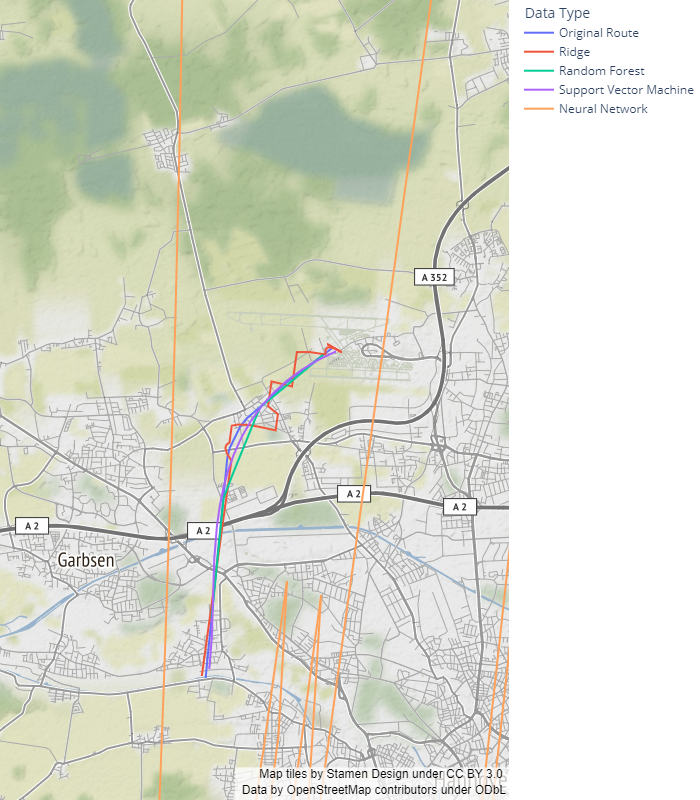

Source data for this figure (header and first rows):
lat, lon, Data Type
52.46, 9.685, Original Route
52.46, 9.685, Original Route
52.46, 9.685, Original Route
52.46, 9.685, Original Route
52.46, 9.685, Original Route
52.46, 9.685, Original Route
52.46, 9.685, Original Route
52.46, 9.685, Original Route
52.46, 9.685, Original Route
52.46, 9.685, Original Route
52.46, 9.685, Original Route
52.46, 9.685, Original Route
52.46, 9.685, Original Route
52.46, 9.685, Original Route
52.46, 9.685, Original Route
52.46, 9.685, Original Route
52.46, 9.685, Original Route
52.46, 9.685, Original Route
52.46, 9.685, Original Route
52.46, 9.685, Original Route
52.46, 9.685, Original Route
52.46, 9.685, Original Route
52.46, 9.685, Original Route
52.46, 9.685, Original Route
52.46, 9.685, Original Route
52.46, 9.685, Original Route
52.46, 9.685, Original Route
52.46, 9.685, Original Route
52.46, 9.685, Original Route
52.46, 9.685, Original Route
52.46, 9.685, Original Route
52.46, 9.685, Original Route
52.46, 9.685, Original Route
52.46, 9.685, Original Route
52.46, 9.685, Original Route
52.46, 9.685, Original Route
52.46, 9.685, Original Route
52.46, 9.685, Original Route
52.46, 9.685, Original Route
52.46, 9.685, Original Route
52.46, 9.685, Original Route
52.46, 9.685, Original Route
52.46, 9.685, Original Route
52.46, 9.685, Original Route
52.46, 9.685, Original Route
52.46, 9.685, Original Route
52.46, 9.685, Original Route
52.46, 9.685, Original Route
52.46, 9.685, Original Route
52.46, 9.685, Original Route
52.46, 9.685, Original Route
52.46, 9.685, Original Route
52.46, 9.685, Original Route
52.46, 9.685, Original Route
52.46, 9.685, Original Route
52.46, 9.685, Original Route
52.46, 9.685, Original Route
52.46, 9.685, Original Route
52.46, 9.685, Original Route
52.46, 9.685, Original Route
... 8,265 more rows
